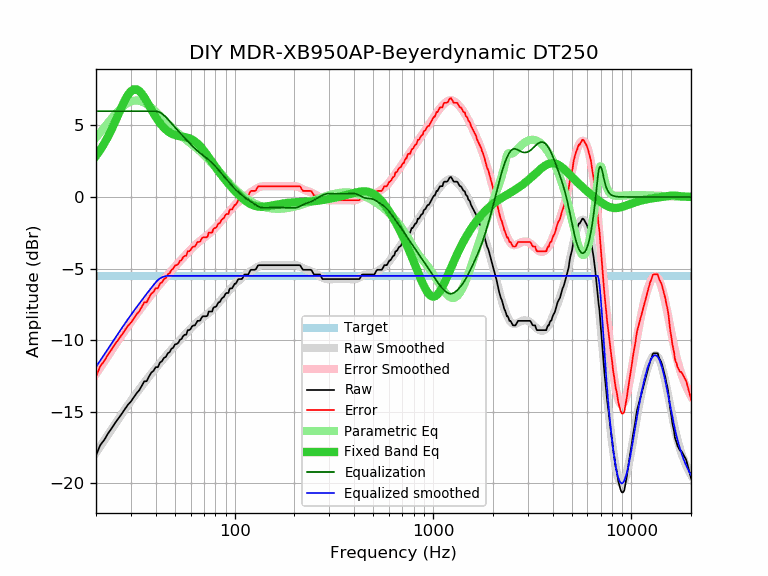

Values plotted in this chart, from the file beside it:
frequency, raw, error, smoothed, error_smoothed, equalization, parametric_eq, equalized_raw, equalized_smoothed, target
20, -18.07, -12.55, -17.88, -12.37, 6.00, 2.87, -12.07, -11.88, -5.52
21, -17.35, -11.83, -17.45, -11.93, 6.00, 3.28, -11.35, -11.45, -5.52
22, -16.99, -11.47, -17.02, -11.51, 6.00, 3.73, -10.99, -11.02, -5.52
23, -16.53, -11.01, -16.62, -11.10, 6.00, 4.22, -10.53, -10.62, -5.52
24, -16.17, -10.65, -16.23, -10.71, 6.00, 4.74, -10.17, -10.23, -5.52
25, -15.79, -10.27, -15.86, -10.34, 6.00, 5.28, -9.79, -9.86, -5.52
26, -15.47, -9.95, -15.50, -9.98, 6.00, 5.81, -9.47, -9.50, -5.52
27, -15.15, -9.63, -15.16, -9.65, 6.00, 6.32, -9.15, -9.16, -5.52
28, -14.82, -9.30, -14.84, -9.33, 6.00, 6.78, -8.82, -8.84, -5.52
29, -14.52, -9.00, -14.54, -9.02, 6.00, 7.14, -8.52, -8.54, -5.52
30, -14.30, -8.78, -14.25, -8.73, 6.00, 7.40, -8.30, -8.25, -5.52
31, -14.01, -8.49, -13.97, -8.46, 6.00, 7.53, -8.01, -7.97, -5.52
32, -13.73, -8.21, -13.71, -8.20, 6.00, 7.53, -7.73, -7.71, -5.52
33, -13.52, -8.00, -13.46, -7.94, 6.00, 7.42, -7.52, -7.46, -5.52
34, -13.21, -7.69, -13.22, -7.70, 6.00, 7.23, -7.21, -7.22, -5.52
35, -12.89, -7.37, -12.99, -7.47, 6.00, 6.98, -6.89, -6.99, -5.52
36, -12.88, -7.36, -12.77, -7.25, 6.00, 6.69, -6.88, -6.77, -5.52
37, -12.55, -7.03, -12.56, -7.04, 6.00, 6.40, -6.55, -6.56, -5.52
38, -12.28, -6.76, -12.35, -6.84, 6.00, 6.12, -6.28, -6.35, -5.52
39, -12.15, -6.63, -12.16, -6.64, 6.00, 5.85, -6.15, -6.16, -5.52
40, -11.90, -6.38, -11.97, -6.45, 6.00, 5.60, -5.90, -5.97, -5.52
41, -11.90, -6.38, -11.78, -6.27, 5.97, 5.37, -5.93, -5.81, -5.52
42, -11.58, -6.06, -11.61, -6.09, 5.91, 5.17, -5.67, -5.70, -5.52
43, -11.48, -5.96, -11.44, -5.92, 5.82, 4.99, -5.66, -5.62, -5.52
44, -11.25, -5.73, -11.27, -5.76, 5.71, 4.84, -5.54, -5.56, -5.52
45, -11.18, -5.66, -11.12, -5.60, 5.59, 4.71, -5.59, -5.53, -5.52
46, -10.93, -5.41, -10.96, -5.45, 5.45, 4.60, -5.48, -5.52, -5.52
47, -10.85, -5.33, -10.81, -5.30, 5.30, 4.51, -5.55, -5.52, -5.52
48, -10.61, -5.09, -10.67, -5.15, 5.15, 4.44, -5.46, -5.52, -5.52
49, -10.54, -5.02, -10.53, -5.01, 5.01, 4.38, -5.53, -5.52, -5.52
50, -10.31, -4.79, -10.39, -4.87, 4.87, 4.33, -5.43, -5.52, -5.52
51, -10.28, -4.76, -10.26, -4.74, 4.74, 4.30, -5.54, -5.52, -5.52
52, -10.19, -4.67, -10.13, -4.61, 4.61, 4.27, -5.58, -5.52, -5.52
53, -9.98, -4.46, -10.00, -4.48, 4.48, 4.25, -5.49, -5.52, -5.52
54, -9.93, -4.41, -9.88, -4.36, 4.36, 4.23, -5.57, -5.52, -5.52
55, -9.72, -4.20, -9.76, -4.24, 4.24, 4.21, -5.48, -5.52, -5.52
56, -9.63, -4.11, -9.64, -4.12, 4.12, 4.19, -5.51, -5.52, -5.52
57, -9.63, -4.11, -9.52, -4.01, 4.01, 4.17, -5.62, -5.52, -5.52
58, -9.31, -3.79, -9.41, -3.89, 3.89, 4.14, -5.41, -5.52, -5.52
59, -9.31, -3.79, -9.30, -3.79, 3.79, 4.11, -5.52, -5.52, -5.52
60, -9.23, -3.71, -9.20, -3.68, 3.68, 4.07, -5.55, -5.52, -5.52
61, -9.04, -3.52, -9.09, -3.58, 3.58, 4.02, -5.46, -5.52, -5.52
62, -8.98, -3.46, -9.00, -3.48, 3.48, 3.96, -5.50, -5.52, -5.52
63, -8.98, -3.46, -8.90, -3.39, 3.39, 3.89, -5.59, -5.52, -5.52
64, -8.82, -3.30, -8.82, -3.30, 3.30, 3.82, -5.52, -5.52, -5.52
65, -8.66, -3.14, -8.73, -3.22, 3.22, 3.73, -5.44, -5.52, -5.52
66, -8.66, -3.14, -8.65, -3.14, 3.14, 3.64, -5.52, -5.52, -5.52
67, -8.63, -3.11, -8.58, -3.06, 3.06, 3.55, -5.57, -5.52, -5.52
68, -8.46, -2.94, -8.51, -2.99, 2.99, 3.44, -5.47, -5.52, -5.52
69, -8.34, -2.82, -8.44, -2.92, 2.92, 3.34, -5.42, -5.52, -5.52
70, -8.34, -2.82, -8.37, -2.86, 2.86, 3.23, -5.48, -5.52, -5.52
71, -8.34, -2.82, -8.31, -2.79, 2.79, 3.12, -5.55, -5.52, -5.52
72, -8.34, -2.82, -8.24, -2.73, 2.73, 3.00, -5.61, -5.52, -5.52
73, -8.29, -2.77, -8.18, -2.66, 2.66, 2.89, -5.63, -5.52, -5.52
74, -8.01, -2.49, -8.11, -2.60, 2.60, 2.77, -5.41, -5.52, -5.52
75, -8.01, -2.49, -8.04, -2.53, 2.53, 2.66, -5.48, -5.52, -5.52
76, -8.01, -2.49, -7.97, -2.46, 2.46, 2.54, -5.55, -5.52, -5.52
77, -8.01, -2.49, -7.90, -2.38, 2.38, 2.43, -5.63, -5.52, -5.52
78, -7.76, -2.24, -7.82, -2.31, 2.31, 2.32, -5.45, -5.52, -5.52
79, -7.69, -2.17, -7.74, -2.23, 2.23, 2.21, -5.46, -5.52, -5.52
... 553 more rows
